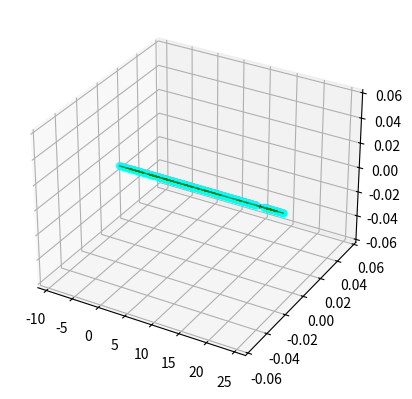

Write Python code to recreate this figure.

'''
MIT License
3D rrt edited for PDM inspired by Copyright (c) 2019 Fanjin Zeng
This work is licensed under the terms of the MIT license, see <https://opensource.org/licenses/MIT>.  
'''
import numpy as np
from random import random
import matplotlib.pyplot as plt
from matplotlib import collections  as mc
from collections import deque
import mpl_toolkits

class Line():
    def __init__(self, p0, p1):
        self.p = np.array(p0)
        self.dirn = np.array(p1) - np.array(p0)
        self.dist = np.linalg.norm(self.dirn)
        self.dirn /= self.dist # normalize

    def path(self, t):
        return self.p + t * self.dirn
    
def distance(x, y):
    
    return np.linalg.norm(np.array(x) - np.array(y))


def isInObstacle(vex, obstacles, radius):
    for obs in obstacles:
        # print(obs,vex)
        if distance(obs, vex) < radius:
            return True
    return False

def Intersection(line, center, radius): #''' Check line-sphere (circle) intersection '''
    a = np.dot(line.dirn, line.dirn)
    b = 2 * np.dot(line.dirn, line.p - center)
    c = np.dot(line.p - center, line.p - center) - radius * radius

    discriminant = b * b - 4 * a * c
    if discriminant < 0:
        return False

    t1 = (-b + np.sqrt(discriminant)) / (2 * a)
    t2 = (-b - np.sqrt(discriminant)) / (2 * a)

    if (t1 < 0 and t2 < 0) or (t1 > line.dist and t2 > line.dist):
        return False

    return True

def isThruObstacle(line, obstacles, radius):
    for obs in obstacles:
        if Intersection(line, obs, radius):
            return True
    return False
   
class Graph:
    def __init__(self, startpos, endpos):
        self.startpos = startpos
        self.endpos = endpos

        self.vertices = [startpos]
        self.edges = []
        self.success = False

        self.vex2idx = {startpos:0}
        self.neighbors = {0:[]}
        self.distances = {0:0.}

        self.sx = endpos[0] - startpos[0]
        self.sy = endpos[1] - startpos[1]
        self.sz = endpos[2] - startpos[2]

    def add_vex(self, pos):
        try:
            idx = self.vex2idx[pos]
        except:
            idx = len(self.vertices)
            self.vertices.append(pos)
            self.vex2idx[pos] = idx
            self.neighbors[idx] = []
        return idx

    def add_edge(self, idx1, idx2, cost):
        self.edges.append((idx1, idx2))
        self.neighbors[idx1].append((idx2, cost))
        self.neighbors[idx2].append((idx1, cost))


    def randomPosition(self):
        rx = random()
        ry = random()
        rz = random()

        posx = self.startpos[0] - (self.sx / 2.) + rx * self.sx * 2
        posy = self.startpos[1] - (self.sy / 2.) + ry * self.sy * 2
        posz = self.startpos[2] - (self.sy / 2.) + rz * self.sy * 2
        return posx, posy, posz
    
def RRT_star(startpos, endpos, obstacles, n_iter, radius, stepSize):#''' RRT star algorithm '''
    print(startpos, endpos)
    G = Graph(startpos, endpos)

    for _ in range(n_iter):
        randvex = G.randomPosition()
        
        if isInObstacle(randvex, obstacles, radius):
            continue

        nearvex, nearidx = nearest(G, randvex, obstacles, radius)
        if nearvex is None:
            continue

        newvex = newVertex(randvex, nearvex, stepSize)

        newidx = G.add_vex(newvex)
        dist = distance(newvex, nearvex)
        
        G.add_edge(newidx, nearidx, dist)
        G.distances[newidx] = G.distances[nearidx] + dist

        # update nearby vertices distance (if shorter)
        for vex in G.vertices:
            if vex == newvex:
                continue

            dist = distance(vex, newvex)
            if dist > radius:
                continue

            line = Line(vex, newvex)
            if isThruObstacle(line, obstacles, radius):
                continue

            idx = G.vex2idx[vex]
            if G.distances[newidx] + dist < G.distances[idx]:
                G.add_edge(idx, newidx, dist)
                G.distances[idx] = G.distances[newidx] + dist

        dist = distance(newvex, G.endpos)
        if dist < 2 * radius:
            endidx = G.add_vex(G.endpos)
            G.add_edge(newidx, endidx, dist)
            try:
                G.distances[endidx] = min(G.distances[endidx], G.distances[newidx]+dist)
            except:
                G.distances[endidx] = G.distances[newidx]+dist

            G.success = True
            print('success')
            # break
    return G
def nearest(G, vex, obstacles, radius):
    Nvex = None
    Nidx = None
    minDist = float("inf")

    for idx, v in enumerate(G.vertices):
        line = Line(v, vex)
        if isThruObstacle(line, obstacles, radius):
            continue

        dist = distance(v, vex)
        if dist < minDist:
            minDist = dist
            Nidx = idx
            Nvex = v

    return Nvex, Nidx


def newVertex(randvex, nearvex, stepSize):
    dirn = np.array(randvex) - np.array(nearvex)
    length = np.linalg.norm(dirn)
    dirn = (dirn / length) * min (stepSize, length)

    newvex = (nearvex[0]+dirn[0], nearvex[1]+dirn[1], nearvex[2]+dirn[2])
    return newvex

def plot(G, obstacles, radius, path=None):#'''Plot RRT, obstacles and shortest path'''
    px = [x for x, y, z in G.vertices]
    py = [y for x, y, z in G.vertices]
    pz = [z for x, y, z in G.vertices]
    ax = plt.figure().add_subplot(projection='3d')

    

    ax.scatter(px, py, pz, c='cyan')
    ax.scatter(G.startpos[0], G.startpos[1],G.startpos[2], c='black')
    ax.scatter(G.endpos[0], G.endpos[1],G.endpos[2], c='black')
    # for edge in G.edges:
    #     print(edge)
    lines = [(G.vertices[edge[0]], G.vertices[edge[1]]) for edge in G.edges]
    
    lc = mpl_toolkits.mplot3d.art3d.Line3DCollection(lines,zorder=3, colors='green', linewidths=1)
    ax.add_collection(lc)

    if path is not None:
        paths = [(path[i], path[i+1]) for i in range(len(path)-1)]
        lc2 = mpl_toolkits.mplot3d.art3d.Line3DCollection(paths, colors='blue', linewidths=3)
        ax.add_collection(lc2)

    ax.autoscale()
    ax.margins(0.1)
    plt.show()

def dijkstra(G):# ''' Dijkstra algorithm for finding shortest path from start position to end.'''
    srcIdx = G.vex2idx[G.startpos]
    dstIdx = G.vex2idx[G.endpos]
    print(G.endpos)

    # build dijkstra
    nodes = list(G.neighbors.keys())
    dist = {node: float('inf') for node in nodes}
    prev = {node: None for node in nodes}
    dist[srcIdx] = 0

    while nodes:
        curNode = min(nodes, key=lambda node: dist[node])
        nodes.remove(curNode)
        if dist[curNode] == float('inf'):
            break

        for neighbor, cost in G.neighbors[curNode]:
            newCost = dist[curNode] + cost
            if newCost < dist[neighbor]:
                dist[neighbor] = newCost
                prev[neighbor] = curNode

    # retrieve path
    path = deque()
    curNode = dstIdx
    while prev[curNode] is not None:
        path.appendleft(G.vertices[curNode])
        curNode = prev[curNode]
    path.appendleft(G.vertices[curNode])
    return list(path)

    
if __name__ == '__main__':
    startpos = (0., 0., 0.)
    endpos = (20., 0., 0.)
    obstacles = [(109., 10., 10.), (200., 20., 20.)]
    n_iter = 520
    radius = 1
    stepSize = 0.1

    G = RRT_star(startpos,endpos, obstacles, n_iter, radius, stepSize)


    # G = RRT_star(startpos, endpos, obstacles, n_iter, radius, stepSize)
    # # G = RRT(startpos, endpos, obstacles, n_iter, radius, stepSize)

    if G.success:
        path = dijkstra(G)
        print(path)
        plot(G, obstacles, radius, path)
    else:
        plot(G, obstacles, radius)
